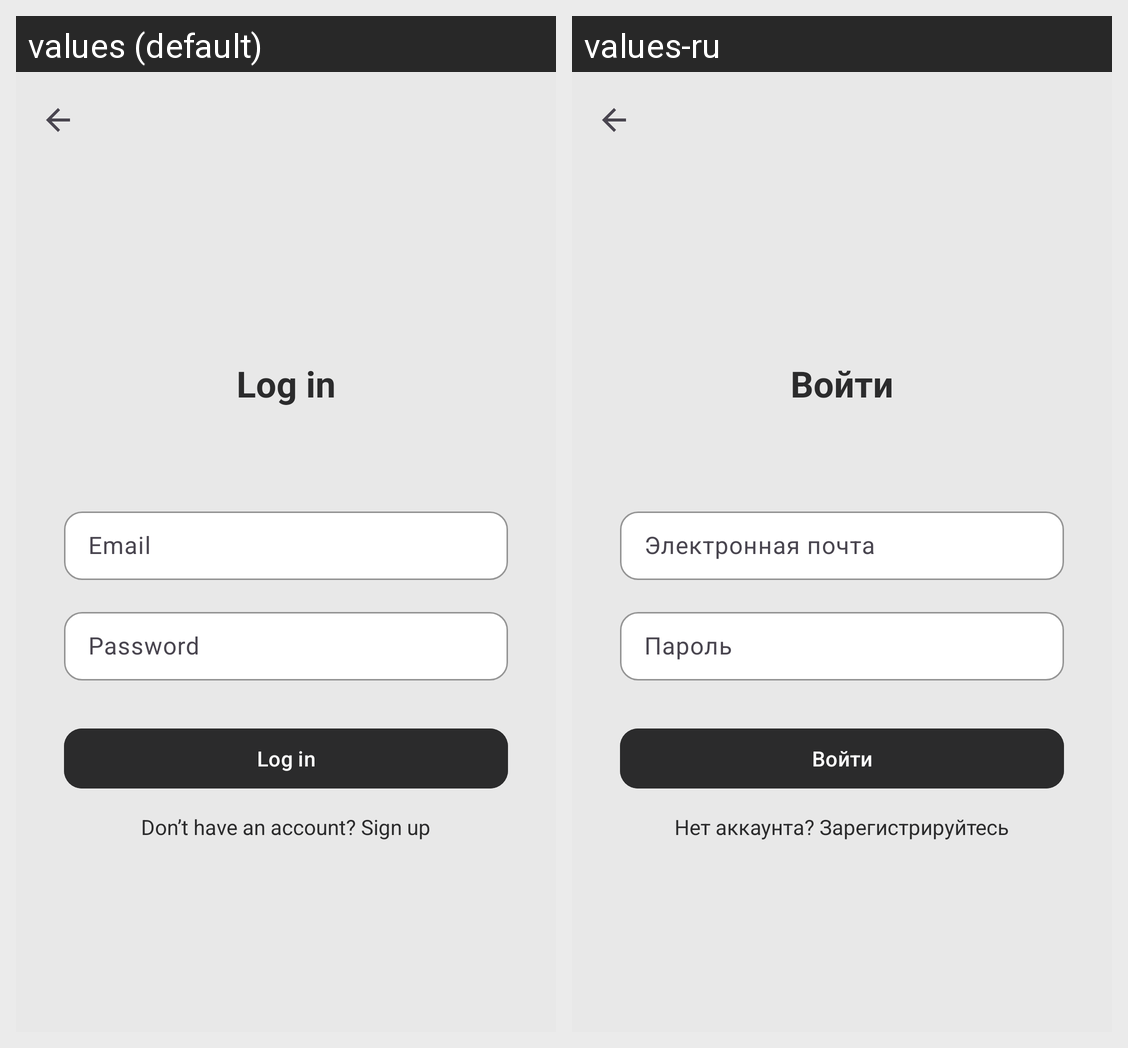

This grid shows one Android layout under two languages. Give, for every string resource on the screen, its name, the default text and each shown locale's text.
Android screen res/layout/activity_login.xml rendered under 2 locales, left to right: values (default), values-ru. Device: Nexus 5 (rendered at 1080×1920; each locale shown at half size, 540×960, under a caption strip naming it); theme Theme.Sole8.
Strings drawn on this screen, with the default value and each locale's value (text and hints the layout hard-codes, and strings that could not be matched under every locale, appear in the picture but are not listed):

auth_button
  values: Log in
  values-ru: Войти

email
  values: Email
  values-ru: Электронная почта

password
  values: Password
  values-ru: Пароль

move_to_registration
  values: Don’t have an account? Sign up
  values-ru: Нет аккаунта? Зарегистрируйтесь
